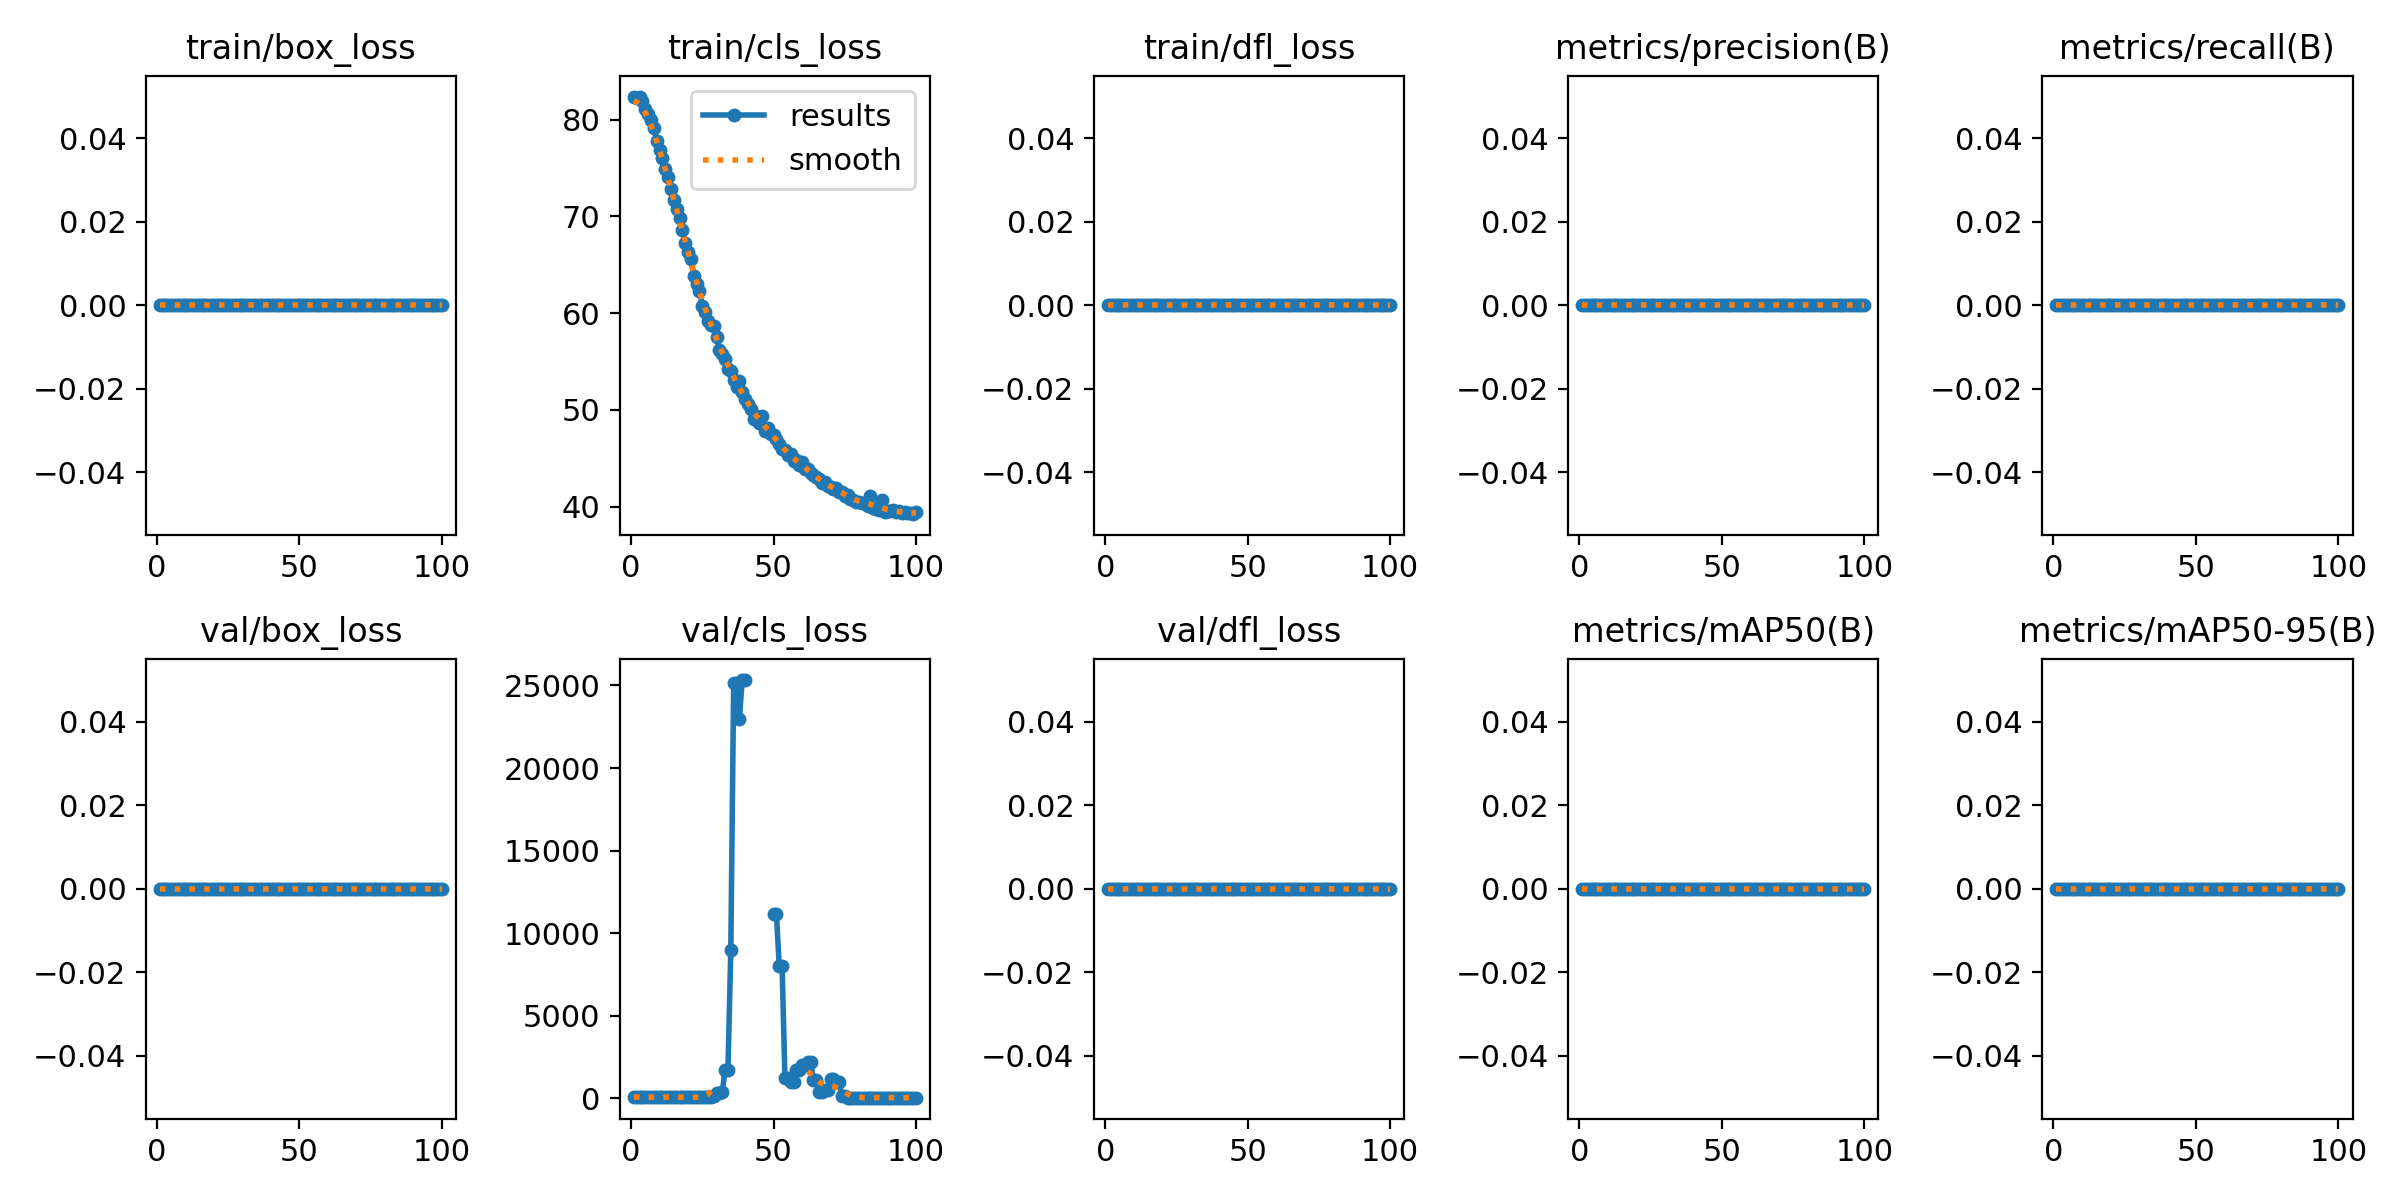

Data behind this chart, as committed beside it:
epoch, time, train/box_loss, train/cls_loss, train/dfl_loss, metrics/precision(B), metrics/recall(B), metrics/mAP50(B), metrics/mAP50-95(B), val/box_loss, val/cls_loss, val/dfl_loss, lr/pg0, lr/pg1, lr/pg2
1, 5.907, 0, 82.38, 0, 0, 0, 0, 0, 0, 68.94, 0, 1.667e-05, 1.667e-05, 1.667e-05
2, 7.895, 0, 82.27, 0, 0, 0, 0, 0, 0, 69.06, 0, 4.95149e-05, 4.95149e-05, 4.95149e-05
3, 9.522, 0, 82.34, 0, 0, 0, 0, 0, 0, 69.19, 0, 8.16997e-05, 8.16997e-05, 8.16997e-05
4, 11.53, 0, 81.89, 0, 0, 0, 0, 0, 0, 69.25, 0, 0.0001132, 0.0001132, 0.0001132
5, 12.97, 0, 81.13, 0, 0, 0, 0, 0, 0, 69.31, 0, 0.0001441, 0.0001441, 0.0001441
6, 16.03, 0, 80.61, 0, 0, 0, 0, 0, 0, 69.38, 0, 0.0001743, 0.0001743, 0.0001743
7, 17, 0, 79.92, 0, 0, 0, 0, 0, 0, 69.38, 0, 0.0002038, 0.0002038, 0.0002038
8, 17.9, 0, 79.1, 0, 0, 0, 0, 0, 0, 69.06, 0, 0.0002327, 0.0002327, 0.0002327
9, 18.79, 0, 77.8, 0, 0, 0, 0, 0, 0, 69, 0, 0.0002609, 0.0002609, 0.0002609
10, 19.61, 0, 76.9, 0, 0, 0, 0, 0, 0, 68.62, 0, 0.0002885, 0.0002885, 0.0002885
11, 20.45, 0, 76.02, 0, 0, 0, 0, 0, 0, 68.19, 0, 0.0003154, 0.0003154, 0.0003154
12, 21.43, 0, 74.9, 0, 0, 0, 0, 0, 0, 67.75, 0, 0.0003417, 0.0003417, 0.0003417
13, 22.35, 0, 74.05, 0, 0, 0, 0, 0, 0, 67.44, 0, 0.0003672, 0.0003672, 0.0003672
14, 23.25, 0, 72.84, 0, 0, 0, 0, 0, 0, 67.25, 0, 0.0003922, 0.0003922, 0.0003922
15, 24.08, 0, 71.73, 0, 0, 0, 0, 0, 0, 66.88, 0, 0.0004164, 0.0004164, 0.0004164
16, 25.06, 0, 70.79, 0, 0, 0, 0, 0, 0, 66.25, 0, 0.00044, 0.00044, 0.00044
17, 25.9, 0, 69.84, 0, 0, 0, 0, 0, 0, 65.75, 0, 0.000463, 0.000463, 0.000463
18, 26.7, 0, 68.56, 0, 0, 0, 0, 0, 0, 64.75, 0, 0.0004853, 0.0004853, 0.0004853
19, 27.48, 0, 67.23, 0, 0, 0, 0, 0, 0, 62.19, 0, 0.0005069, 0.0005069, 0.0005069
20, 28.26, 0, 66.32, 0, 0, 0, 0, 0, 0, 60.25, 0, 0.0005278, 0.0005278, 0.0005278
21, 29.07, 0, 65.59, 0, 0, 0, 0, 0, 0, 58.69, 0, 0.0005481, 0.0005481, 0.0005481
22, 29.9, 0, 63.87, 0, 0, 0, 0, 0, 0, 57.75, 0, 0.0005678, 0.0005678, 0.0005678
23, 30.8, 0, 63.06, 0, 0, 0, 0, 0, 0, 56.94, 0, 0.0005868, 0.0005868, 0.0005868
24, 31.6, 0, 62.28, 0, 0, 0, 0, 0, 0, 56.09, 0, 0.0006051, 0.0006051, 0.0006051
25, 32.42, 0, 60.76, 0, 0, 0, 0, 0, 0, 55.12, 0, 0.0006228, 0.0006228, 0.0006228
26, 33.23, 0, 60.09, 0, 0, 0, 0, 0, 0, 53.88, 0, 0.0006398, 0.0006398, 0.0006398
27, 34.03, 0, 59.17, 0, 0, 0, 0, 0, 0, 64.5, 0, 0.0006561, 0.0006561, 0.0006561
28, 34.88, 0, 58.72, 0, 0, 0, 0, 0, 0, 64.5, 0, 0.0006718, 0.0006718, 0.0006718
29, 35.73, 0, 58.66, 0, 0, 0, 0, 0, 0, 155.1, 0, 0.0006868, 0.0006868, 0.0006868
30, 36.58, 0, 57.55, 0, 0, 0, 0, 0, 0, 292.2, 0, 0.0007012, 0.0007012, 0.0007012
31, 37.54, 0, 56.14, 0, 0, 0, 0, 0, 0, 292.2, 0, 0.0007149, 0.0007149, 0.0007149
32, 38.39, 0, 55.81, 0, 0, 0, 0, 0, 0, 351.8, 0, 0.0007279, 0.0007279, 0.0007279
33, 39.19, 0, 55.28, 0, 0, 0, 0, 0, 0, 1737, 0, 0.0007403, 0.0007403, 0.0007403
34, 39.92, 0, 54.19, 0, 0, 0, 0, 0, 0, 1737, 0, 0.000752, 0.000752, 0.000752
35, 40.71, 0, 54.06, 0, 0, 0, 0, 0, 0, 9000, 0, 0.0007631, 0.0007631, 0.0007631
36, 41.52, 0, 53.09, 0, 0, 0, 0, 0, 0, 25136, 0, 0.0007735, 0.0007735, 0.0007735
37, 42.29, 0, 52.4, 0, 0, 0, 0, 0, 0, 25136, 0, 0.0007832, 0.0007832, 0.0007832
38, 43.07, 0, 52.98, 0, 0, 0, 0, 0, 0, 22960, 0, 0.0007923, 0.0007923, 0.0007923
39, 43.96, 0, 51.83, 0, 0, 0, 0, 0, 0, 25328, 0, 0.0008007, 0.0008007, 0.0008007
40, 44.76, 0, 51.16, 0, 0, 0, 0, 0, 0, 25328, 0, 0.0008085, 0.0008085, 0.0008085
41, 45.57, 0, 50.58, 0, 0, 0, 0, 0, 0, inf, 0, 0.0008156, 0.0008156, 0.0008156
42, 46.33, 0, 50.07, 0, 0, 0, 0, 0, 0, inf, 0, 0.000822, 0.000822, 0.000822
43, 47.09, 0, 49.04, 0, 0, 0, 0, 0, 0, inf, 0, 0.0008278, 0.0008278, 0.0008278
44, 47.9, 0, 49.39, 0, 0, 0, 0, 0, 0, inf, 0, 0.0008329, 0.0008329, 0.0008329
45, 48.68, 0, 48.67, 0, 0, 0, 0, 0, 0, inf, 0, 0.0008374, 0.0008374, 0.0008374
46, 49.51, 0, 49.37, 0, 0, 0, 0, 0, 0, inf, 0, 0.0008412, 0.0008412, 0.0008412
47, 50.27, 0, 47.82, 0, 0, 0, 0, 0, 0, inf, 0, 0.0008443, 0.0008443, 0.0008443
48, 51.21, 0, 48.13, 0, 0, 0, 0, 0, 0, inf, 0, 0.0008468, 0.0008468, 0.0008468
49, 51.96, 0, 47.48, 0, 0, 0, 0, 0, 0, inf, 0, 0.0008486, 0.0008486, 0.0008486
50, 52.85, 0, 47.45, 0, 0, 0, 0, 0, 0, 11144, 0, 0.0008498, 0.0008498, 0.0008498
51, 53.62, 0, 46.94, 0, 0, 0, 0, 0, 0, 11144, 0, 0.0008418, 0.0008418, 0.0008418
52, 54.51, 0, 46.52, 0, 0, 0, 0, 0, 0, 8004, 0, 0.0008253, 0.0008253, 0.0008253
53, 55.27, 0, 45.96, 0, 0, 0, 0, 0, 0, 8004, 0, 0.0008088, 0.0008088, 0.0008088
54, 56.13, 0, 45.88, 0, 0, 0, 0, 0, 0, 1215, 0, 0.0007923, 0.0007923, 0.0007923
55, 57.04, 0, 45.32, 0, 0, 0, 0, 0, 0, 1215, 0, 0.0007758, 0.0007758, 0.0007758
56, 57.86, 0, 45.44, 0, 0, 0, 0, 0, 0, 955.5, 0, 0.0007593, 0.0007593, 0.0007593
57, 58.74, 0, 44.73, 0, 0, 0, 0, 0, 0, 955.5, 0, 0.0007428, 0.0007428, 0.0007428
58, 59.59, 0, 44.79, 0, 0, 0, 0, 0, 0, 1704, 0, 0.0007263, 0.0007263, 0.0007263
59, 60.46, 0, 44.3, 0, 0, 0, 0, 0, 0, 1704, 0, 0.0007098, 0.0007098, 0.0007098
60, 61.34, 0, 44.62, 0, 0, 0, 0, 0, 0, 2024, 0, 0.0006933, 0.0006933, 0.0006933
... 40 more rows
